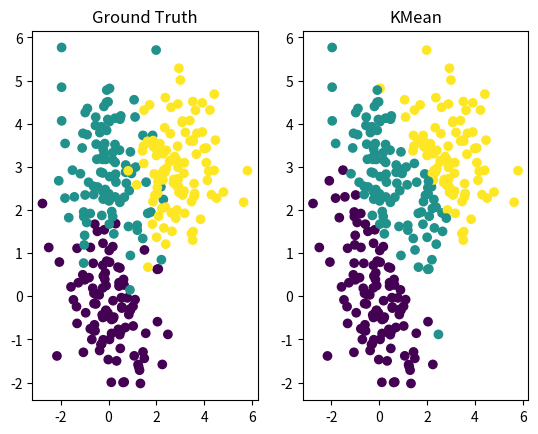

This figure's Python source:
import numpy as np
import matplotlib.pyplot as plt

class KMean:
    def __init__(self,
            K           : int   = 2,
            max_iter    : int   = 100,
            tol         : float = 1e-4):
        self.K = K;

        # store location of the centroid
        self.centroids = None;

        # store label of the obs
        self.label = None;
        self.is_inited = False;

        # Other params
        self.max_iter = max_iter;
        self.tol = tol;

    def __init(self, X):
        if self.is_inited:
            return

        N, P = X.shape;
        
        self.label = np.random.randint(0, self.K, N);
        self.centroids = np.zeros((self.K, P));
        self.update_centroid(X);

        self.is_inited = True

    def update_centroid(self, X):
        """
        Update centroid
        """
        for i in range(self.K):
            idx, = np.where(self.label == i);
            _X = X[idx, :]
            self.centroids[i,:] = np.mean(_X);



    def fit(self, X):
        self.__init(X);
        N, P = X.shape;

        prev_loss = self.loss(X);

        for i in range(self.max_iter):
            self.take_one_step(X);
            loss = self.loss(X);

            if prev_loss - loss < self.tol:
                break;

            prev_loss = loss;




    def closest_centroid(self, x):
        """
        Return the closest centroid to x
        """
        dist = self.centroids - x[np.newaxis,:]
        dist = (dist * dist).sum(-1)
        return np.argmin(dist);

    def take_one_step(self, X):
        N, _ = X.shape;

        for i in range(N):
            closest_centroid = self.closest_centroid(X[i,:]);
            self.label[i] = closest_centroid;

        self.update_centroid(X);

    def loss(self, X):
        loss = 0;

        for i in range(self.K):
            # Calculate distance from centroid i to all of its member
            idx, = np.where(self.label == i);
            X_ = X[idx, :];
            centroid = self.centroids[i, :];

            dist = X_ - centroid[np.newaxis, :];
            dist = (dist * dist).sum(-1);
            loss += dist.sum();
        return loss;



if __name__ == "__main__":
    X0 = np.random.multivariate_normal(
            np.array([0, 0]),
            np.array([[1, 0], [0, 1]]),
            100);
    X1 = np.random.multivariate_normal(
            np.array([0, 3]),
            np.array([[1, 0], [0, 1]]),
            100);
    
    X2 = np.random.multivariate_normal(
            np.array([3, 3]),
            np.array([[1, 0], [0, 1]]),
            100);

    ground_truth = np.array([*[0]*100, *[1]*100, *[2]*100  ])
    X = np.concatenate([X0,X1,X2]);
    

    km = KMean(3);
    km.fit(X)

    fig, axes = plt.subplots(1,2)

    axes[0].scatter(X[:, 0], X[:, 1], c=ground_truth);
    axes[0].set_title("Ground Truth");

    axes[1].scatter(X[:, 0], X[:, 1], c=km.label);
    axes[1].set_title("KMean");

    plt.show();




